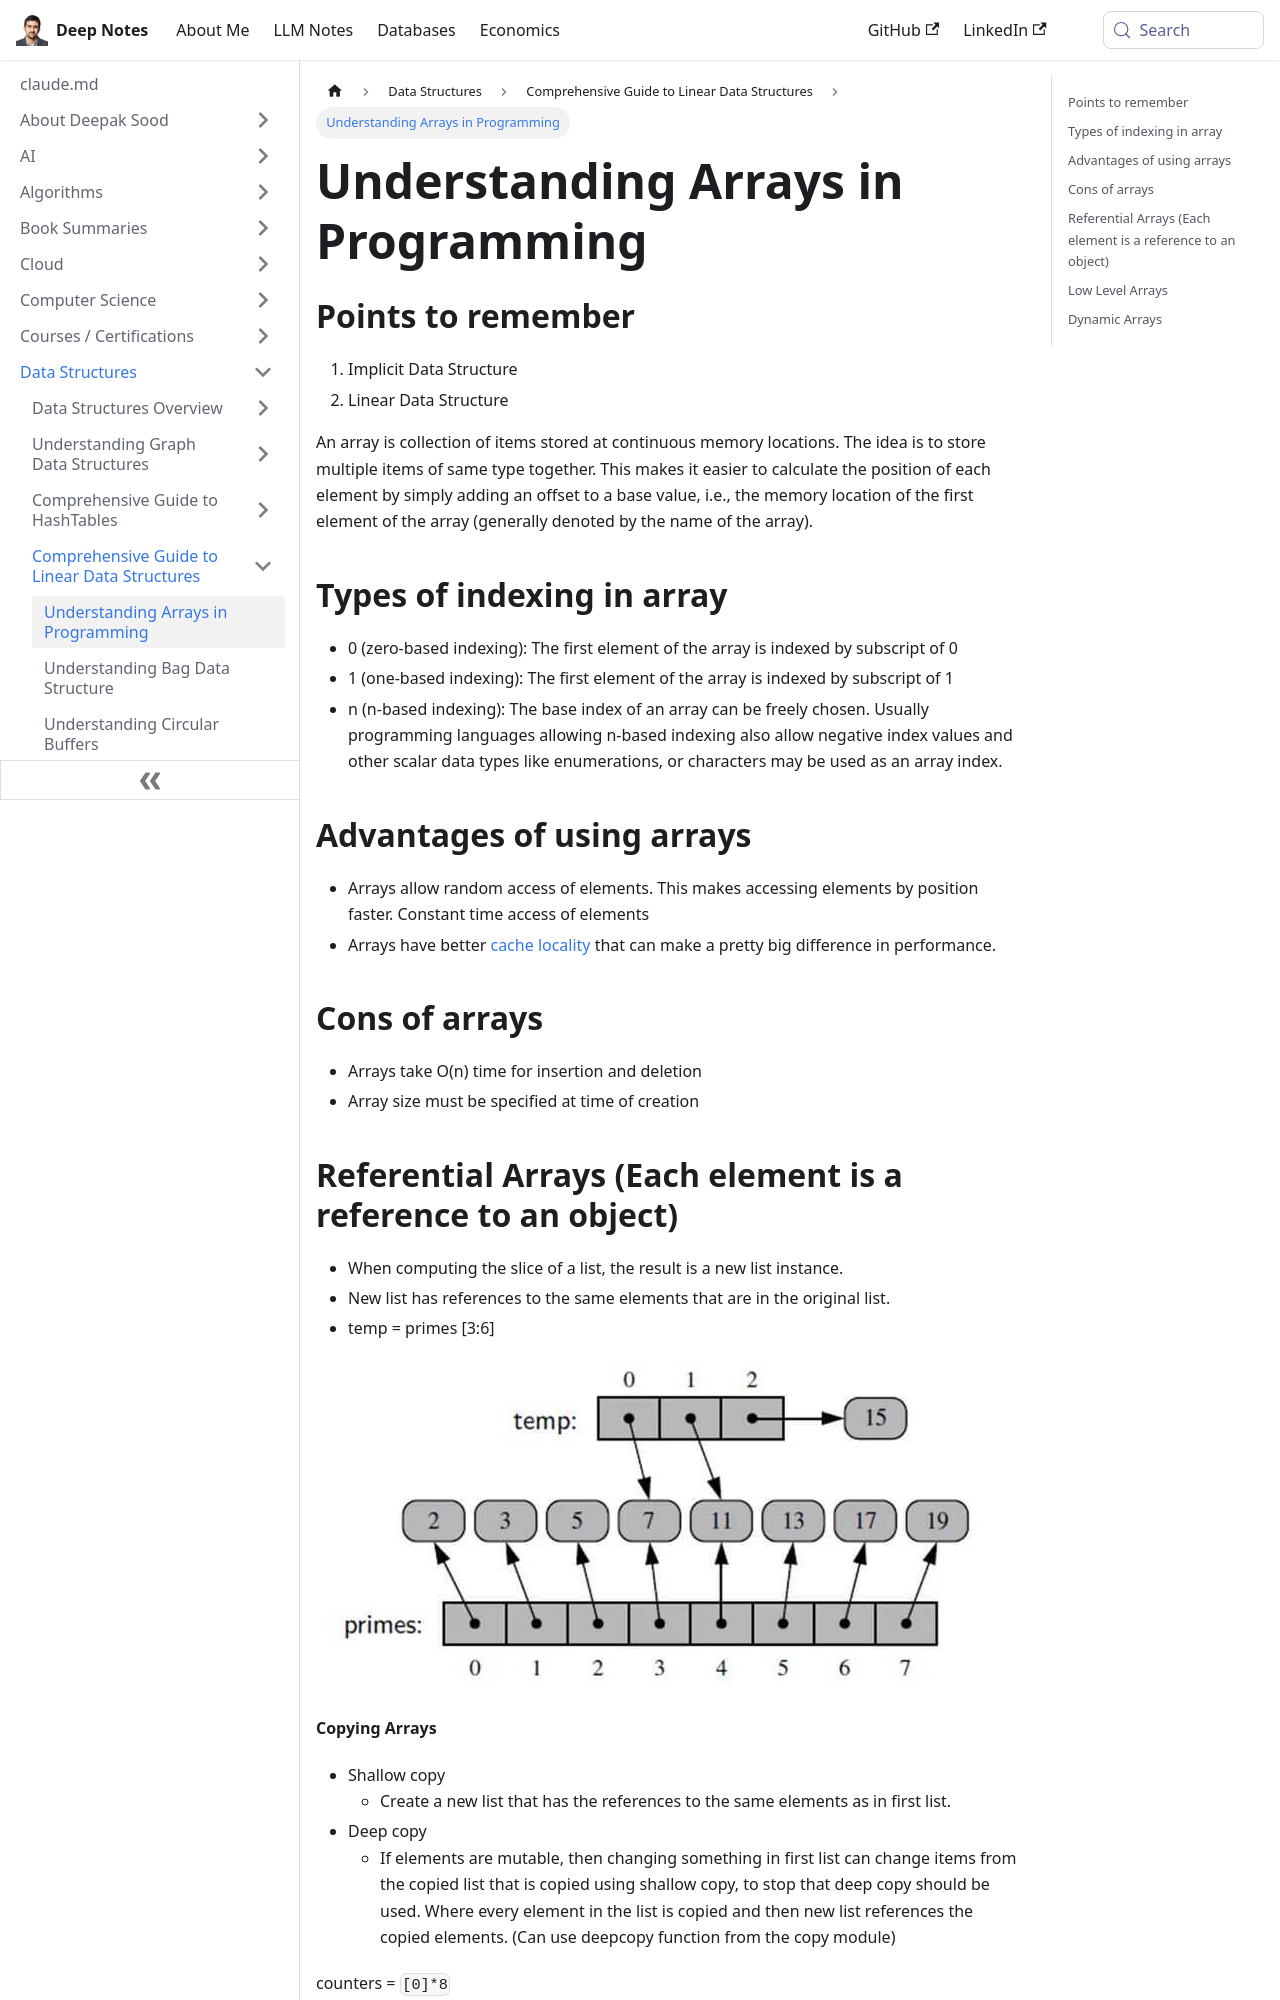

repository: deepaksood619/deepaksood619.github.io · page: data-structures/linear-data-structure/array/index.html · generator: docusaurus

---
slug: /data-structures/linear-data-structure/array
title: Understanding Arrays in Programming
description: Learn about arrays, their structure, types of indexing, and how they store data efficiently in programming.
created: 2023-03-05
updated: 2024-02-05
---
## Points to remember

1. Implicit Data Structure
2. Linear Data Structure

An array is collection of items stored at continuous memory locations. The idea is to store multiple items of same type together. This makes it easier to calculate the position of each element by simply adding an offset to a base value, i.e., the memory location of the first element of the array (generally denoted by the name of the array).

## Types of indexing in array

- 0 (zero-based indexing): The first element of the array is indexed by subscript of 0
- 1 (one-based indexing): The first element of the array is indexed by subscript of 1
- n (n-based indexing): The base index of an array can be freely chosen. Usually programming languages allowing n-based indexing also allow negative index values and other scalar data types like enumerations, or characters may be used as an array index.

## Advantages of using arrays

- Arrays allow random access of elements. This makes accessing elements by position faster. Constant time access of elements
- Arrays have better [cache locality](https://en.wikipedia.org/wiki/Locality_of_reference) that can make a pretty big difference in performance.

## Cons of arrays

- Arrays take O(n) time for insertion and deletion
- Array size must be specified at time of creation
